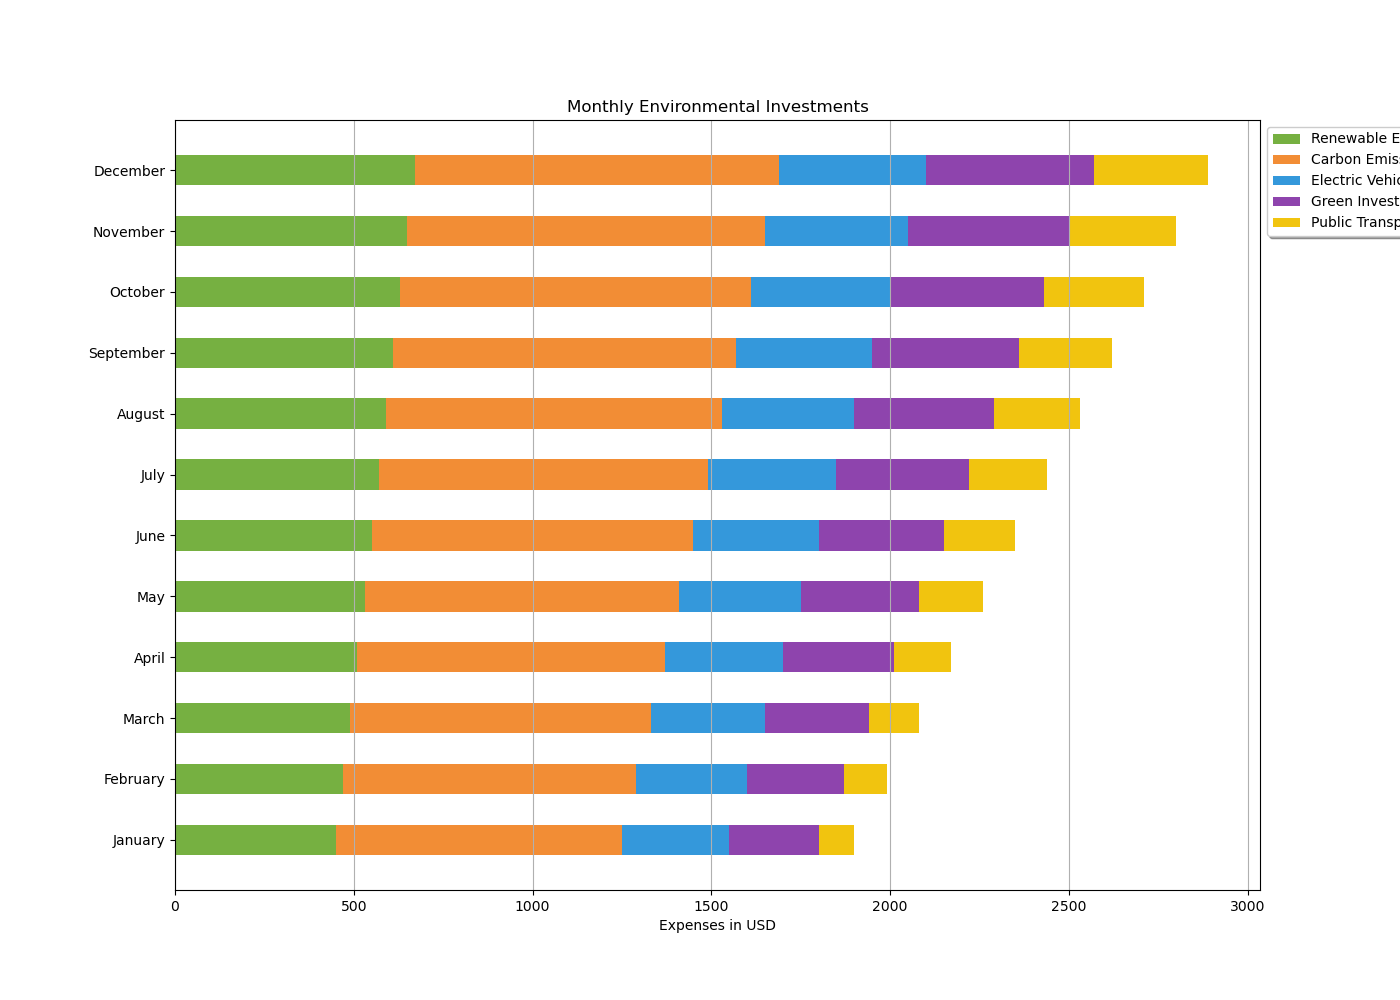

Source data for this figure (header and first rows):
Month, Renewable Energy, Carbon Emissions, Electric Vehicles, Green Investments, Public Transport
January, 450, 800, 300, 250, 100
February, 470, 820, 310, 270, 120
March, 490, 840, 320, 290, 140
April, 510, 860, 330, 310, 160
May, 530, 880, 340, 330, 180
June, 550, 900, 350, 350, 200
July, 570, 920, 360, 370, 220
August, 590, 940, 370, 390, 240
September, 610, 960, 380, 410, 260
October, 630, 980, 390, 430, 280
November, 650, 1000, 400, 450, 300
December, 670, 1020, 410, 470, 320
